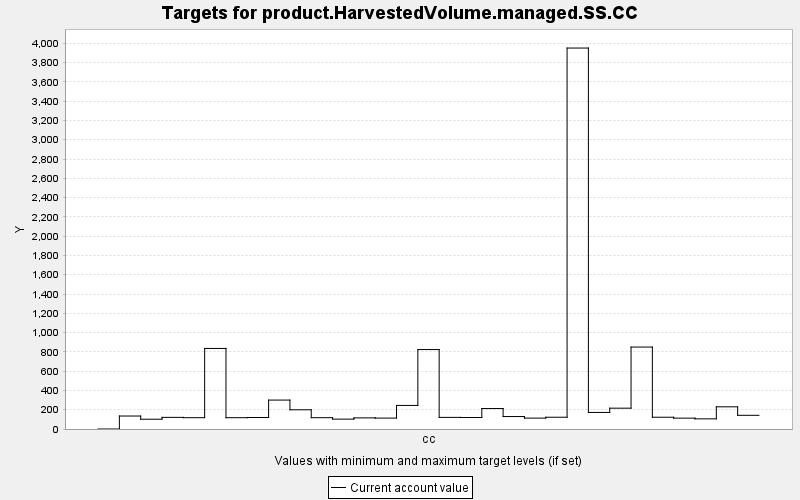

The table this chart was drawn from, first rows:
TARGET, PERIOD, YEAR, PERIODWIDTH, MINIMUM, MAXIMUM, MINWEIGHT, MAXWEIGHT, CURRENT, SUMMARY
product.HarvestedVolume.managed.SS.CC, 0, 0, 10.0, 0.0, 10000, 1.0, 1.0, 0.0, 0.0
product.HarvestedVolume.managed.SS.CC, 1, 10, 10.0, 0.0, 10000, 1.0, 1.0, 134.6, 0.0
product.HarvestedVolume.managed.SS.CC, 2, 20, 10.0, 0.0, 10000, 1.0, 1.0, 101.5, 0.0
product.HarvestedVolume.managed.SS.CC, 3, 30, 10.0, 0.0, 10000, 1.0, 1.0, 120.6, 0.0
product.HarvestedVolume.managed.SS.CC, 4, 40, 10.0, 0.0, 10000, 1.0, 1.0, 117.4, 0.0
product.HarvestedVolume.managed.SS.CC, 5, 50, 10.0, 0.0, 10000, 1.0, 1.0, 835.5, 0.0
product.HarvestedVolume.managed.SS.CC, 6, 60, 10.0, 0.0, 10000, 1.0, 1.0, 117.3, 0.0
product.HarvestedVolume.managed.SS.CC, 7, 70, 10.0, 0.0, 10000, 1.0, 1.0, 119.4, 0.0
product.HarvestedVolume.managed.SS.CC, 8, 80, 10.0, 0.0, 10000, 1.0, 1.0, 299.9, 0.0
product.HarvestedVolume.managed.SS.CC, 9, 90, 10.0, 0.0, 10000, 1.0, 1.0, 199.3, 0.0
product.HarvestedVolume.managed.SS.CC, 10, 100, 10.0, 0.0, 10000, 1.0, 1.0, 117.5, 0.0
product.HarvestedVolume.managed.SS.CC, 11, 110, 10.0, 0.0, 10000, 1.0, 1.0, 102.3, 0.0
product.HarvestedVolume.managed.SS.CC, 12, 120, 10.0, 0.0, 10000, 1.0, 1.0, 115.3, 0.0
product.HarvestedVolume.managed.SS.CC, 13, 130, 10.0, 0.0, 10000, 1.0, 1.0, 113.3, 0.0
product.HarvestedVolume.managed.SS.CC, 14, 140, 10.0, 0.0, 10000, 1.0, 1.0, 244.4, 0.0
product.HarvestedVolume.managed.SS.CC, 15, 150, 10.0, 0.0, 10000, 1.0, 1.0, 823.9, 0.0
product.HarvestedVolume.managed.SS.CC, 16, 160, 10.0, 0.0, 10000, 1.0, 1.0, 120.5, 0.0
product.HarvestedVolume.managed.SS.CC, 17, 170, 10.0, 0.0, 10000, 1.0, 1.0, 119.1, 0.0
product.HarvestedVolume.managed.SS.CC, 18, 180, 10.0, 0.0, 10000, 1.0, 1.0, 212.1, 0.0
product.HarvestedVolume.managed.SS.CC, 19, 190, 10.0, 0.0, 10000, 1.0, 1.0, 129.2, 0.0
product.HarvestedVolume.managed.SS.CC, 20, 200, 10.0, 0.0, 10000, 1.0, 1.0, 113, 0.0
product.HarvestedVolume.managed.SS.CC, 21, 210, 10.0, 0.0, 10000, 1.0, 1.0, 122.1, 0.0
product.HarvestedVolume.managed.SS.CC, 22, 220, 10.0, 0.0, 10000, 1.0, 1.0, 3951, 0.0
product.HarvestedVolume.managed.SS.CC, 23, 230, 10.0, 0.0, 10000, 1.0, 1.0, 171.8, 0.0
product.HarvestedVolume.managed.SS.CC, 24, 240, 10.0, 0.0, 10000, 1.0, 1.0, 216, 0.0
product.HarvestedVolume.managed.SS.CC, 25, 250, 10.0, 0.0, 10000, 1.0, 1.0, 849.9, 0.0
product.HarvestedVolume.managed.SS.CC, 26, 260, 10.0, 0.0, 10000, 1.0, 1.0, 122, 0.0
product.HarvestedVolume.managed.SS.CC, 27, 270, 10.0, 0.0, 10000, 1.0, 1.0, 112.7, 0.0
product.HarvestedVolume.managed.SS.CC, 28, 280, 10.0, 0.0, 10000, 1.0, 1.0, 105.3, 0.0
product.HarvestedVolume.managed.SS.CC, 29, 290, 10.0, 0.0, 10000, 1.0, 1.0, 230, 0.0
product.HarvestedVolume.managed.SS.CC, 30, 300, 10.0, 0.0, 10000, 1.0, 1.0, 142, 0.0
